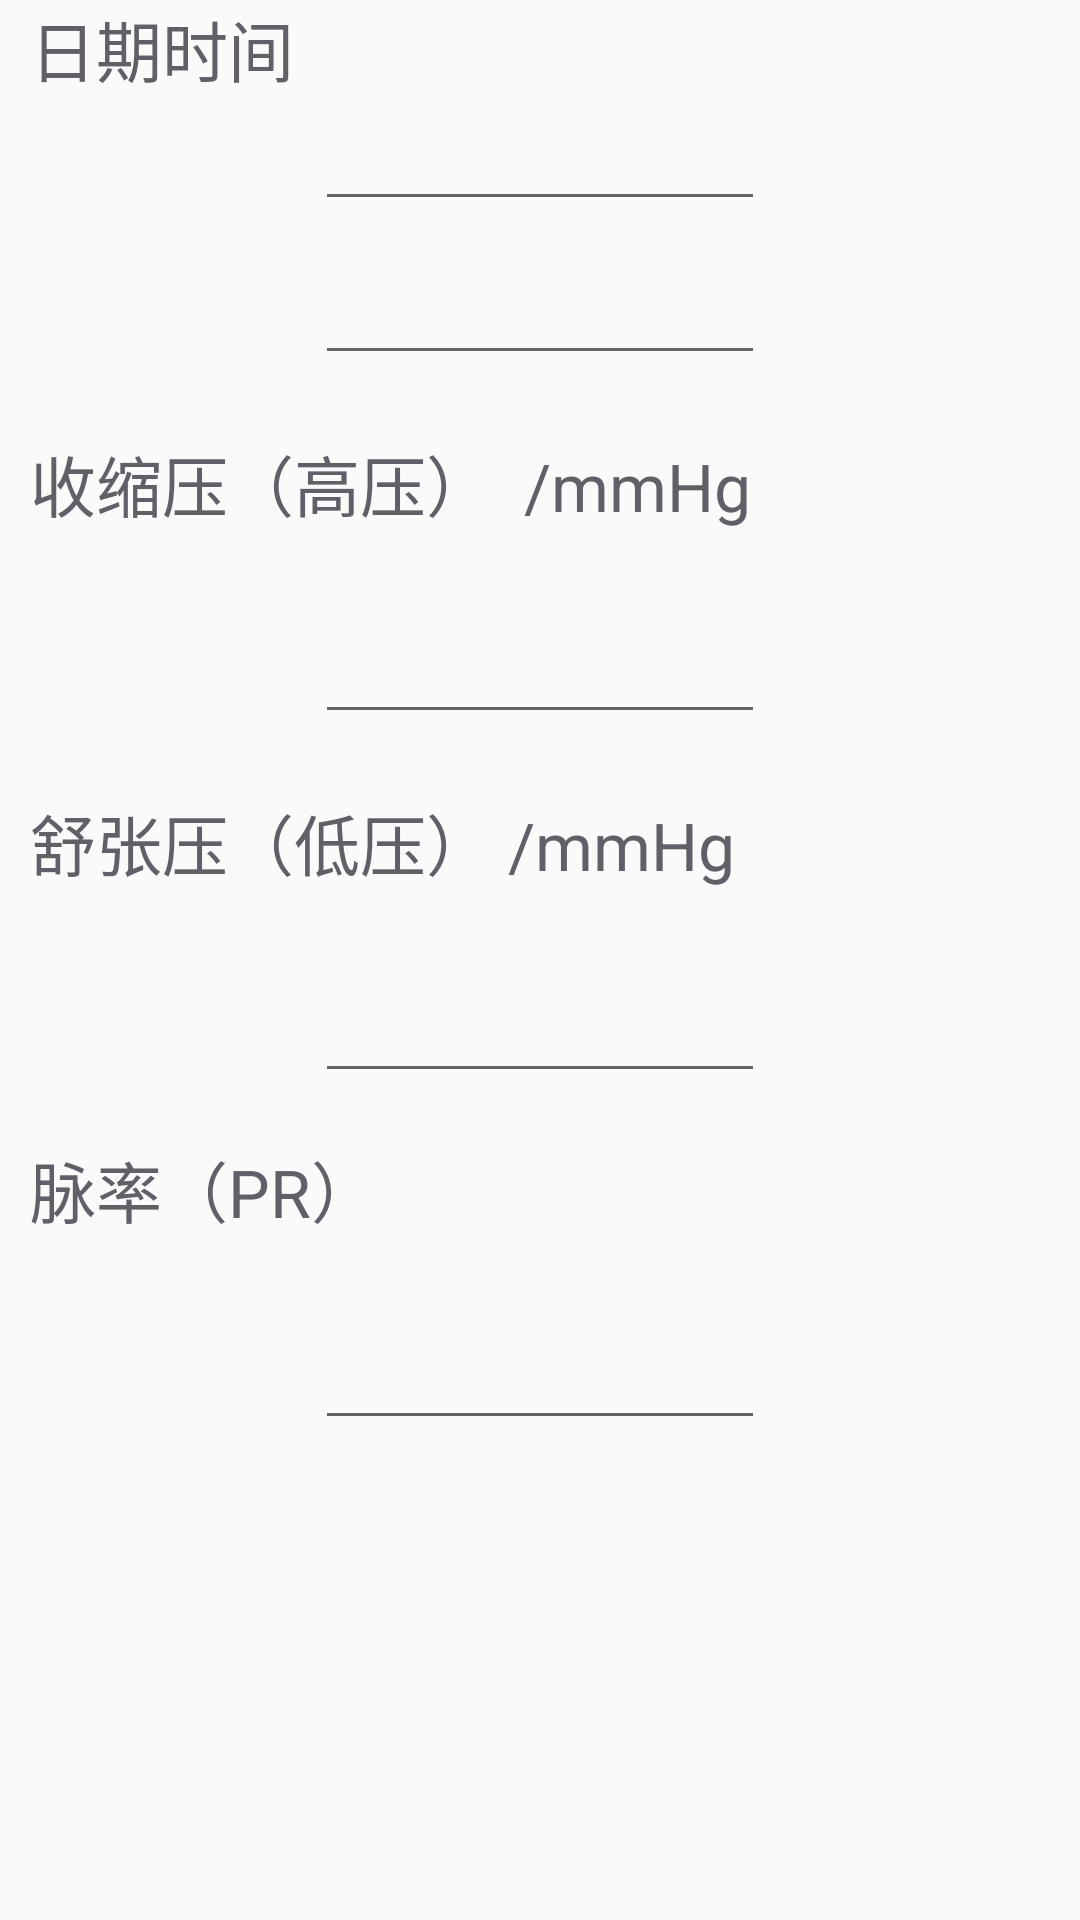

Produce the Android XML layout that renders to this screen, including the resource entries it uses.
<!-- AndroidManifest.xml: application theme AppTheme -->
<!-- res/layout/activity_alter_dialog_setview.xml -->
<?xml version="1.0" encoding="utf-8"?>
<LinearLayout xmlns:android="http://schemas.android.com/apk/res/android"
    xmlns:app="http://schemas.android.com/apk/res-auto"
    android:orientation="vertical" android:layout_width="match_parent"
    android:layout_height="match_parent">

    <TextView
        android:id="@+id/textView5"
        android:layout_width="wrap_content"
        android:layout_height="wrap_content"
        android:layout_gravity="left"
        android:layout_marginLeft="10dp"
        android:text="日期时间"
        android:textAppearance="@style/TextAppearance.AppCompat.Large" />

    <EditText
        android:id="@+id/editTextDATE"
        android:layout_width="150dp"
        android:layout_height="wrap_content"
        android:layout_gravity="center_horizontal"
        android:ems="10"
        android:inputType="date" />

    <EditText
        android:id="@+id/editTextTIME"
        android:layout_width="150dp"
        android:layout_height="wrap_content"
        android:layout_gravity="center_horizontal"
        android:ems="10"
        android:layout_marginTop="10dp"
        android:inputType="time" />

    <TextView
        android:id="@+id/textView7"
        android:layout_width="wrap_content"
        android:layout_height="wrap_content"
        android:layout_gravity="left"
        android:layout_marginLeft="10dp"
        android:layout_marginTop="20dp"
        android:text="收缩压（高压）  /mmHg"
        android:textAppearance="@style/TextAppearance.AppCompat.Large"
        app:layout_constraintStart_toStartOf="parent"
        app:layout_constraintTop_toBottomOf="@+id/tv_Date" />

    <EditText
        android:id="@+id/tv_sys_pressure2"
        android:layout_width="150dp"
        android:layout_height="wrap_content"
        android:layout_gravity="center_horizontal"
        android:layout_marginTop="5dp"
        android:ems="10"
        android:gravity="center|center_horizontal"
        android:inputType="number"
        android:textAppearance="@style/TextAppearance.AppCompat.Display1"
        app:layout_constraintEnd_toEndOf="parent"
        app:layout_constraintHorizontal_bias="0.502"
        app:layout_constraintStart_toStartOf="parent"
        app:layout_constraintTop_toBottomOf="@+id/textView" />

    <TextView
        android:id="@+id/textView6"
        android:layout_width="wrap_content"
        android:layout_height="wrap_content"
        android:layout_gravity="left"
        android:layout_marginLeft="10dp"
        android:layout_marginTop="20dp"
        android:text="舒张压（低压） /mmHg"
        android:textAppearance="@style/TextAppearance.AppCompat.Large"
        app:layout_constraintStart_toStartOf="@+id/textView"
        app:layout_constraintTop_toBottomOf="@+id/tv_sys_pressure" />

    <EditText
        android:id="@+id/tv_dis_pressure2"
        android:layout_width="150dp"
        android:layout_height="wrap_content"
        android:layout_gravity="center_horizontal"
        android:layout_marginTop="5dp"
        android:ems="10"
        android:gravity="center"
        android:inputType="number"
        android:textAppearance="@style/TextAppearance.AppCompat.Display1"
        app:layout_constraintEnd_toEndOf="parent"
        app:layout_constraintStart_toStartOf="parent"
        app:layout_constraintTop_toBottomOf="@+id/textView2" />

    <TextView
        android:id="@+id/textView8"
        android:layout_width="wrap_content"
        android:layout_height="wrap_content"
        android:layout_gravity="left"
        android:layout_marginLeft="10dp"
        android:layout_marginTop="16dp"
        android:text="脉率（PR）"
        android:textAppearance="@style/TextAppearance.AppCompat.Large"
        app:layout_constraintStart_toStartOf="@+id/textView2"
        app:layout_constraintTop_toBottomOf="@+id/tv_dis_pressure" />

    <EditText
        android:id="@+id/tv_pr_data2"
        android:layout_width="150dp"
        android:layout_height="wrap_content"
        android:layout_gravity="center_horizontal"
        android:layout_marginTop="5dp"
        android:ems="10"
        android:gravity="center"
        android:inputType="number"
        android:textAppearance="@style/TextAppearance.AppCompat.Display1"
        app:layout_constraintEnd_toEndOf="parent"
        app:layout_constraintStart_toStartOf="parent"
        app:layout_constraintTop_toBottomOf="@+id/textView3" />

</LinearLayout>
<!-- resources referenced by this layout -->
<resources>
  <style name="AppTheme" parent="Theme.AppCompat.Light.DarkActionBar">
          
          <item name="colorPrimary">@color/colorPrimary</item>
          <item name="colorPrimaryDark">@color/colorPrimaryDark</item>
          <item name="colorAccent">@color/colorLightGray</item>
          <item name="android:textColor">@color/colorText</item>
          <item name="android:colorButtonNormal">@color/colorLightGray</item>
      </style>
  <color name="colorPrimary">#00A7C0</color>
  <color name="colorPrimaryDark">#00BCC3</color>
  <color name="colorLightGray">#D4D6DA</color>
  <color name="colorText">#606168</color>
</resources>
